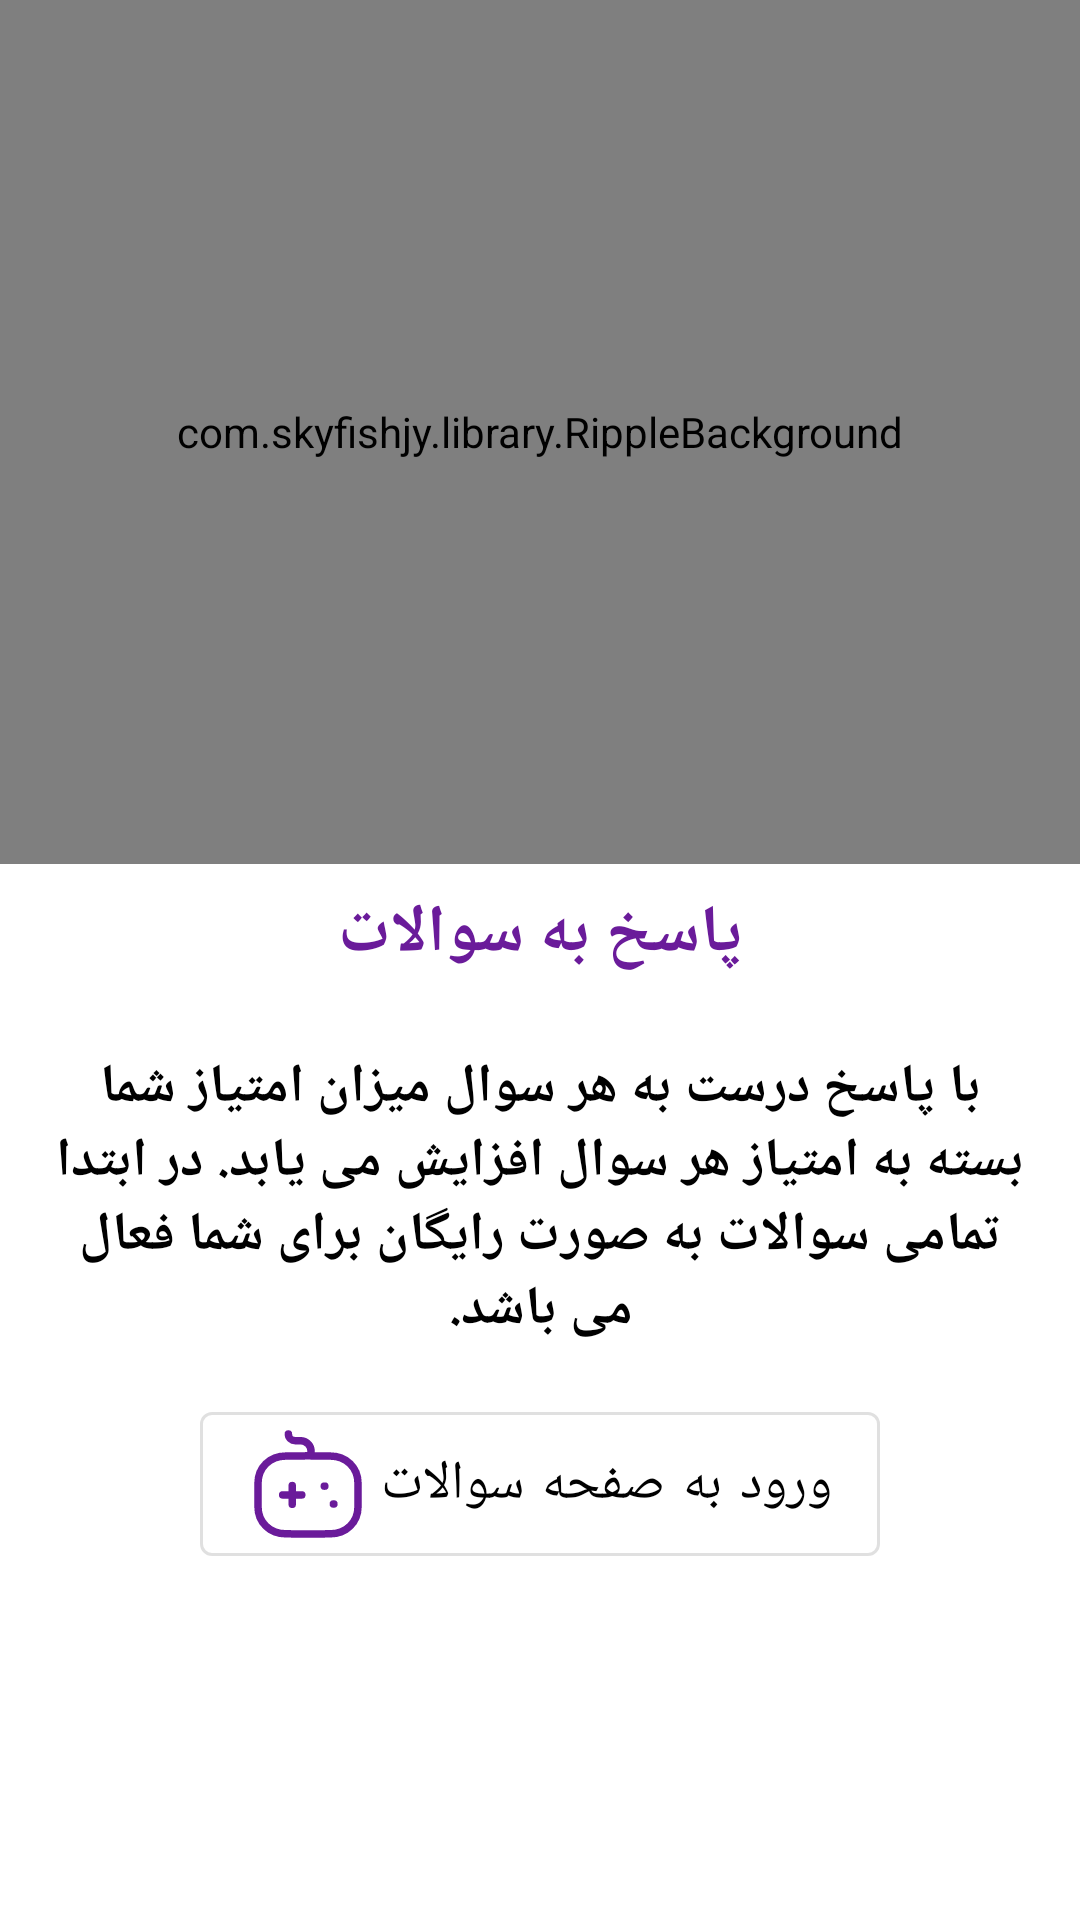

The Android layout XML behind this screen, and the referenced resources:
<!-- AndroidManifest.xml: application theme AppTheme -->
<!-- res/layout/fragment_score1.xml -->
<?xml version="1.0" encoding="utf-8"?>
<androidx.constraintlayout.widget.ConstraintLayout xmlns:android="http://schemas.android.com/apk/res/android"
    xmlns:app="http://schemas.android.com/apk/res-auto"
    android:layout_width="match_parent"
    android:layout_height="match_parent"
    android:background="@color/white"
    android:clickable="true"
    android:focusable="true">

    <androidx.constraintlayout.widget.Guideline
        android:id="@+id/score1_guide5"
        android:layout_width="wrap_content"
        android:layout_height="wrap_content"
        android:orientation="horizontal"
        app:layout_constraintGuide_percent="0.45" />


    <com.skyfishjy.library.RippleBackground
        android:id="@+id/guide_ripple"
        android:layout_width="0dp"
        android:layout_height="0dp"
        app:layout_constraintBottom_toBottomOf="@id/score1_guide5"
        app:layout_constraintLeft_toLeftOf="parent"
        app:layout_constraintRight_toRightOf="parent"
        app:layout_constraintTop_toTopOf="parent"
        app:rb_color="@color/light1"
        app:rb_duration="3000"
        app:rb_radius="32dp"
        app:rb_rippleAmount="4"
        app:rb_scale="5">

        <ImageView
            android:layout_width="150dp"
            android:layout_height="150dp"
            android:layout_centerInParent="true"
            android:src="@drawable/score_question" />
    </com.skyfishjy.library.RippleBackground>


    <com.google.android.material.textview.MaterialTextView
        android:id="@+id/score1_title"
        style="@style/TextAppearance.AppCompat.Large"
        android:layout_width="0dp"
        android:layout_height="wrap_content"
        android:fontFamily="@font/vazir"
        android:gravity="center"
        android:padding="8dp"
        android:text="@string/score1_title"
        android:textColor="@color/dark1"
        android:textStyle="bold"
        app:layout_constraintLeft_toLeftOf="parent"
        app:layout_constraintRight_toRightOf="parent"
        app:layout_constraintTop_toBottomOf="@id/score1_guide5" />

    <com.google.android.material.textview.MaterialTextView
        android:id="@+id/score1_subtitle"
        style="@style/TextAppearance.AppCompat.Medium"
        android:layout_width="0dp"
        android:layout_height="wrap_content"
        android:fontFamily="@font/vazir"
        android:gravity="center|top"
        android:padding="16dp"
        android:text="@string/score1_subtitle"
        android:textColor="@color/black"
        android:textStyle="bold"
        app:layout_constraintLeft_toLeftOf="parent"
        app:layout_constraintRight_toRightOf="parent"
        app:layout_constraintTop_toBottomOf="@id/score1_title" />

    <com.google.android.material.button.MaterialButton
        android:id="@+id/score_button"
        style="@style/Widget.MaterialComponents.Button.OutlinedButton"
        android:layout_width="wrap_content"
        android:layout_height="wrap_content"
        android:layout_marginLeft="26dp"
        android:layout_marginRight="26dp"
        android:drawableLeft="@drawable/ic_main_game"
        android:fontFamily="@font/vazir"
        android:text="@string/score1_button"
        android:drawableTint="@color/dark1"
        android:textColor="@color/black"
        android:textSize="18sp"
        app:layout_constraintLeft_toLeftOf="parent"
        app:layout_constraintRight_toRightOf="parent"
        app:layout_constraintTop_toBottomOf="@id/score1_subtitle" />

</androidx.constraintlayout.widget.ConstraintLayout>
<!-- resources referenced by this layout -->
<resources>
  <color name="black">#000000</color>
  <color name="dark1">#6A1B9A</color>
  <color name="light1">#E1BEE7</color>
  <color name="white">#FFFFFF</color>
  <!-- drawable ic_main_game (drawable) -->
  <vector android:height="40dp" android:viewportHeight="24"
      android:viewportWidth="24" android:width="40dp" xmlns:android="http://schemas.android.com/apk/res/android">
      <path android:fillColor="#00000000"
          android:pathData="M8.8483,12.314V16.059"
          android:strokeColor="#200E32" android:strokeLineCap="round"
          android:strokeLineJoin="round" android:strokeWidth="1.5"/>
      <path android:fillColor="#00000000"
          android:pathData="M10.759,14.1867H6.9379"
          android:strokeColor="#200E32" android:strokeLineCap="round"
          android:strokeLineJoin="round" android:strokeWidth="1.5"/>
      <path android:fillColor="#00000000"
          android:pathData="M15.3661,12.428H15.2591"
          android:strokeColor="#200E32" android:strokeLineCap="round"
          android:strokeLineJoin="round" android:strokeWidth="1.5"/>
      <path android:fillColor="#00000000"
          android:pathData="M17.1796,16.0026H17.0726"
          android:strokeColor="#200E32" android:strokeLineCap="round"
          android:strokeLineJoin="round" android:strokeWidth="1.5"/>
      <path android:fillColor="#00000000"
          android:pathData="M8.0722,2C8.0722,2.7405 8.6847,3.3408 9.4402,3.3408H10.4967C11.6623,3.3449 12.6065,4.2703 12.6118,5.4127V6.0877"
          android:strokeColor="#200E32" android:strokeLineCap="round"
          android:strokeLineJoin="round" android:strokeWidth="1.5"/>
      <path android:fillColor="#00000000" android:fillType="evenOdd"
          android:pathData="M16.4283,21.9626C13.4231,22.0135 10.473,22.0114 7.5728,21.9626C4.3535,21.9626 2,19.6664 2,16.5113V11.8617C2,8.7066 4.3535,6.4104 7.5728,6.4104C10.4889,6.3605 13.4411,6.3616 16.4283,6.4104C19.6476,6.4104 22,8.7076 22,11.8617V16.5113C22,19.6664 19.6476,21.9626 16.4283,21.9626Z"
          android:strokeColor="#200E32" android:strokeLineCap="round"
          android:strokeLineJoin="round" android:strokeWidth="1.5"/>
  </vector>
  <!-- drawable score_question: png bitmap (drawable, 28225 bytes) -->
  <string name="score1_button">ورود به صفحه سوالات</string>
  <string name="score1_subtitle">با پاسخ درست به هر سوال میزان امتیاز شما بسته به امتیاز هر سوال افزایش می یابد. در ابتدا تمامی سوالات به صورت رایگان برای شما فعال می باشد.</string>
  <string name="score1_title">پاسخ به سوالات</string>
  <style name="AppTheme" parent="Theme.MaterialComponents.DayNight.NoActionBar">
          <item name="colorPrimary">@color/colorPrimary</item>
          <item name="colorPrimaryDark">@color/colorPrimaryDark</item>
          <item name="colorAccent">@color/colorAccent</item>
          <item name="fontFamily">@font/vazir</item>
          <item name="android:windowContentOverlay">@null</item>
  
      </style>
  <color name="colorPrimary">#ffc308</color>
  <color name="colorPrimaryDark">#fb8c05</color>
  <color name="colorAccent">#03DAC5</color>
</resources>
